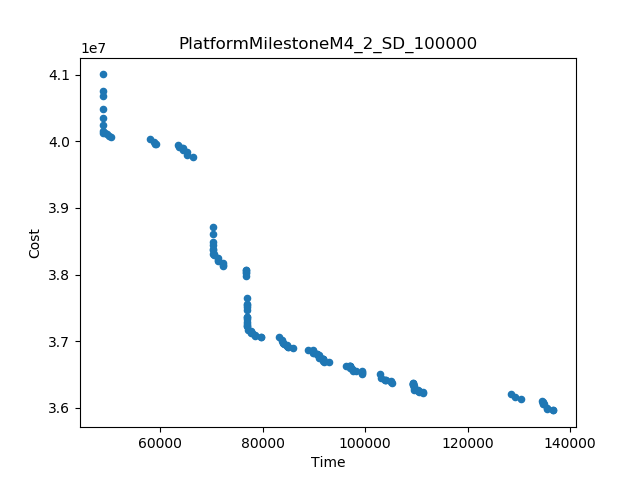

The file beside this chart, header and first rows:
Time, Cost
48717, 4.100432972394571E7
136751, 3.596070925418746E7
70369, 3.870718262855911E7
66381, 3.977162833983209E7
128523, 3.620713516355325E7
111354, 3.62198435800815E7
58073, 4.002733017409569E7
50291, 4.006095647963013E7
76907, 3.7644349158355325E7
76714, 3.798414086919325E7
130425, 3.612729956132905E7
72176, 3.813219156417681E7
48717, 4.075117295541511E7
76705, 3.806930303967747E7
48718, 4.048124292733324E7
63501, 3.99447279367995E7
92949, 3.668062878154501E7
134576, 3.610025947281137E7
83147, 3.705764905811168E7
96165, 3.663401595462215E7
102933, 3.6504945820484646E7
59068, 3.995748262791347E7
48717, 4.067260564618042E7
105226, 3.637226590738803E7
85915, 3.689067794310172E7
88840, 3.687446601284082E7
109241, 3.6366215703506425E7
48722, 4.035016786761525E7
99317, 3.651394187298269E7
70369, 3.861581521660706E7
79602, 3.706449489641654E7
48729, 4.0248374639379345E7
129225, 3.6168515966111146E7
70369, 3.8487164306302965E7
76917, 3.74715565683637E7
65191, 3.9791318790897734E7
102987, 3.645219766761499E7
71170, 3.824427972436094E7
48812, 4.014858695196327E7
58858, 3.9985007767987214E7
76922, 3.7356494366087034E7
70516, 3.8299981546064734E7
72145, 3.816621173613975E7
65190, 3.984159323246541E7
98280, 3.655201105679849E7
76909, 3.755082356361406E7
77025, 3.7164038188384354E7
71194, 3.82057956938235E7
70371, 3.844806174058145E7
49525, 4.010642146035132E7
135563, 3.5988943020618275E7
135561, 3.6003989220551684E7
136729, 3.5971551091382146E7
134934, 3.60500742750012E7
83831, 3.702273241211801E7
78477, 3.7085987452671975E7
105011, 3.6409206066305265E7
50067, 4.0073653919133104E7
84927, 3.690747330420466E7
77800, 3.712688435495527E7
... 91 more rows
